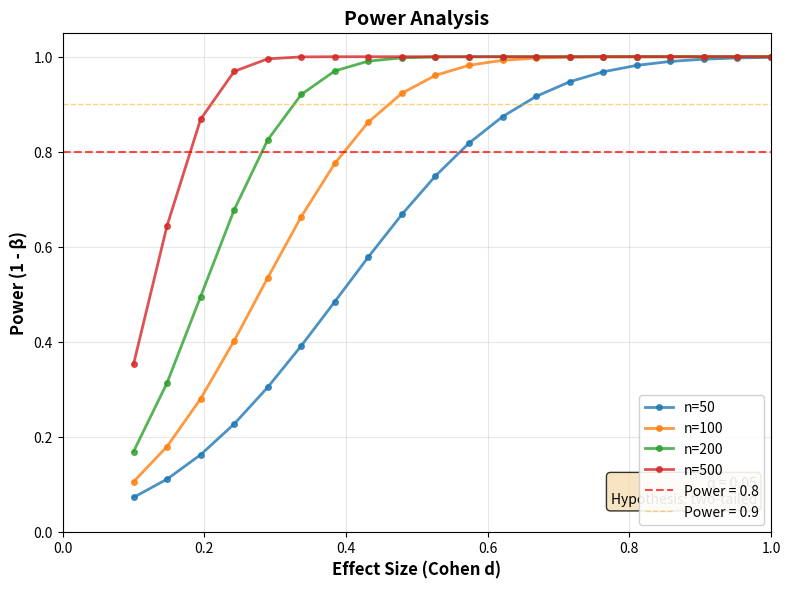

Here is the Python script that generated this plot:
# ============================================================================
# power_analysis.py
# Análise de poder pré-experimento para determinação de tamanho amostral
# ============================================================================
import numpy as np
import matplotlib.pyplot as plt
from typing import Tuple, Dict, List
from scipy import stats

def required_sample_size(effect_size: float = 0.35,
                         alpha: float = 0.05,
                         power: float = 0.8,
                         ratio: float = 1.0) -> int:
    """
    Calcula n por grupo usando t-test independente.

    Args:
        effect_size: Cohen d (default 0.35 = small-to-medium effect)
        alpha: Nível de significância bilateral (default 0.05)
        power: Potência desejada (1 - β, default 0.8)
        ratio: Razão n2/n1 (default 1 = grupos iguais)

    Returns:
        Tamanho amostral por grupo (ceil)
    """
    # Fórmula de Neyman
    # n = [(1 + 1/ratio) * (z_alpha + z_beta)^2] / effect_size^2
    z_alpha = stats.norm.ppf(1 - alpha/2)  # bilateral
    z_beta = stats.norm.ppf(power)
    numerator = (1 + 1/ratio) * (z_alpha + z_beta) ** 2
    denominator = effect_size ** 2
    n = numerator / denominator
    return int(np.ceil(n))


def power_curve(effect_sizes: List[float],
                alpha: float = 0.05,
                n_per_group: List[int] = None) -> Dict:
    """
    Calcula curva de poder (power vs effect size ou power vs n).

    Args:
        effect_sizes: Lista de effect sizes (Cohen d)
        alpha: Nível de significância
        n_per_group: Lista de tamanhos amostrais (se None, calcula para d=0.35)

    Returns:
        Dict com resultados
    """
    if n_per_group is None:
        n_per_group = [required_sample_size(d, alpha=alpha) for d in effect_sizes]

    results = {
        "effect_sizes": effect_sizes,
        "n_per_group": n_per_group,
        "powers": [],
        "alpha": alpha
    }

    z_alpha = stats.norm.ppf(1 - alpha/2)

    for d, n in zip(effect_sizes, n_per_group):
        # Potência = Φ(|d|*sqrt(n/2) - z_α)
        noncentrality = np.abs(d) * np.sqrt(n / 2)
        power = stats.norm.cdf(noncentrality - z_alpha)
        results["powers"].append(power)

    return results


def plot_power_curve(effect_sizes: List[float] = None,
                     alpha: float = 0.05,
                     n_values: List[int] = None,
                     title: str = "Power Analysis",
                     figsize: Tuple = (8, 6),
                     dpi: int = 600,
                     output_file: str = None) -> str:
    """
    Plota curva de poder em alta resolução (600 dpi).

    Args:
        effect_sizes: Lista de Cohen d (default: 0.2 a 0.8)
        alpha: Nível de significância
        n_values: Lista de tamanhos amostrais (para ficar de outro lado)
        title: Título da figura
        figsize: Tamanho (inches)
        dpi: Resolução
        output_file: Arquivo de saída (default: power_analysis.png)

    Returns:
        Caminho do arquivo salvo
    """
    if output_file is None:
        output_file = "power_analysis.png"

    if effect_sizes is None:
        effect_sizes = np.linspace(0.1, 1.0, 20)

    fig, ax = plt.subplots(figsize=figsize, dpi=dpi)

    # Curva 1: Power vs Effect Size (n fixo)
    if n_values is None:
        n_values = [50, 100, 200, 500]

    for n in n_values:
        results = power_curve([d for d in effect_sizes], alpha=alpha, n_per_group=[n]*len(effect_sizes))
        ax.plot(results["effect_sizes"], results["powers"],
                label=f"n={n}", lw=2, marker='o', markersize=4, alpha=0.8)

    # Linha de referência (power = 0.8)
    ax.axhline(0.8, color='red', linestyle='--', linewidth=1.5, alpha=0.7, label='Power = 0.8')
    ax.axhline(0.9, color='orange', linestyle='--', linewidth=1, alpha=0.5, label='Power = 0.9')

    # Formatação
    ax.set_xlabel("Effect Size (Cohen d)", fontsize=12, fontweight='bold')
    ax.set_ylabel("Power (1 - β)", fontsize=12, fontweight='bold')
    ax.set_title(title, fontsize=14, fontweight='bold')
    ax.set_ylim([0, 1.05])
    ax.set_xlim([0, max(effect_sizes)])
    ax.grid(True, alpha=0.3)
    ax.legend(loc='lower right', framealpha=0.9)

    # Adicionar texto com configuração
    textstr = f"α = {alpha}\nHypothesis: two-tailed"
    ax.text(0.98, 0.05, textstr, transform=ax.transAxes,
            fontsize=10, verticalalignment='bottom', horizontalalignment='right',
            bbox=dict(boxstyle='round', facecolor='wheat', alpha=0.8))

    plt.tight_layout()
    plt.savefig(output_file, dpi=dpi, bbox_inches='tight')
    plt.close()

    print(f"✅ Curva de poder salva: {output_file}")
    return output_file


def sample_size_table(effect_sizes: List[float] = None,
                      alpha: float = 0.05,
                      power: float = 0.8) -> str:
    """
    Gera tabela de tamanho amostral recomendado.

    Returns:
        String formatada como tabela ASCII
    """
    if effect_sizes is None:
        effect_sizes = [0.20, 0.35, 0.50, 0.65, 0.80]  # Cohen: small, small-med, med, med-large, large

    # Header
    table = "\n" + "="*80 + "\n"
    table += f"SAMPLE SIZE TABLE (α={alpha}, Power={power})\n"
    table += "="*80 + "\n"
    table += f"{'Cohen d':<12} {'Description':<20} {'n per group':<15} {'Total N':<15}\n"
    table += "-"*80 + "\n"

    descriptions = {
        0.20: "Small effect",
        0.35: "Small-to-medium",
        0.50: "Medium effect",
        0.65: "Medium-to-large",
        0.80: "Large effect",
    }

    for d in effect_sizes:
        n = required_sample_size(d, alpha=alpha, power=power)
        desc = descriptions.get(d, "Custom")
        table += f"{d:<12.2f} {desc:<20} {n:<15} {n*2:<15}\n"

    table += "="*80 + "\n\n"
    return table


def power_summary_json(effect_size: float = 0.35,
                       alpha: float = 0.05,
                       power: float = 0.8) -> Dict:
    """Retorna resumo de análise de poder em JSON."""
    n = required_sample_size(effect_size, alpha=alpha, power=power)
    return {
        "analysis_type": "independent_samples_ttest",
        "hypothesis": "two_tailed",
        "effect_size": effect_size,
        "effect_size_interpretation": "small_to_medium",
        "alpha": alpha,
        "desired_power": power,
        "n_per_group": n,
        "total_n": n * 2,
        "recommendation": f"Planeje coletar pelo menos {n} amostras por grupo (total {n*2})"
    }


if __name__ == "__main__":
    # Exemplo de uso
    print("\n" + "="*80)
    print("POWER ANALYSIS PRÉ-EXPERIMENTO")
    print("="*80)

    # Tabela de tamanho amostral
    print(sample_size_table(effect_sizes=[0.20, 0.35, 0.50, 0.80], alpha=0.05, power=0.8))

    # Calcular n para efeito observado
    effect = 0.35
    n = required_sample_size(effect, alpha=0.05, power=0.8)
    print(f"Para Cohen d = {effect}:")
    print(f"  → n por grupo = {n}")
    print(f"  → Total N = {n*2}")

    # Plotar curva de poder
    plot_power_curve(
        effect_sizes=np.linspace(0.1, 1.0, 20),
        alpha=0.05,
        n_values=[50, 100, 200, 500],
        output_file="power_analysis_example.png"
    )

    # JSON
    import json
    summary = power_summary_json(0.35, 0.05, 0.8)
    print("\n" + json.dumps(summary, indent=2))
